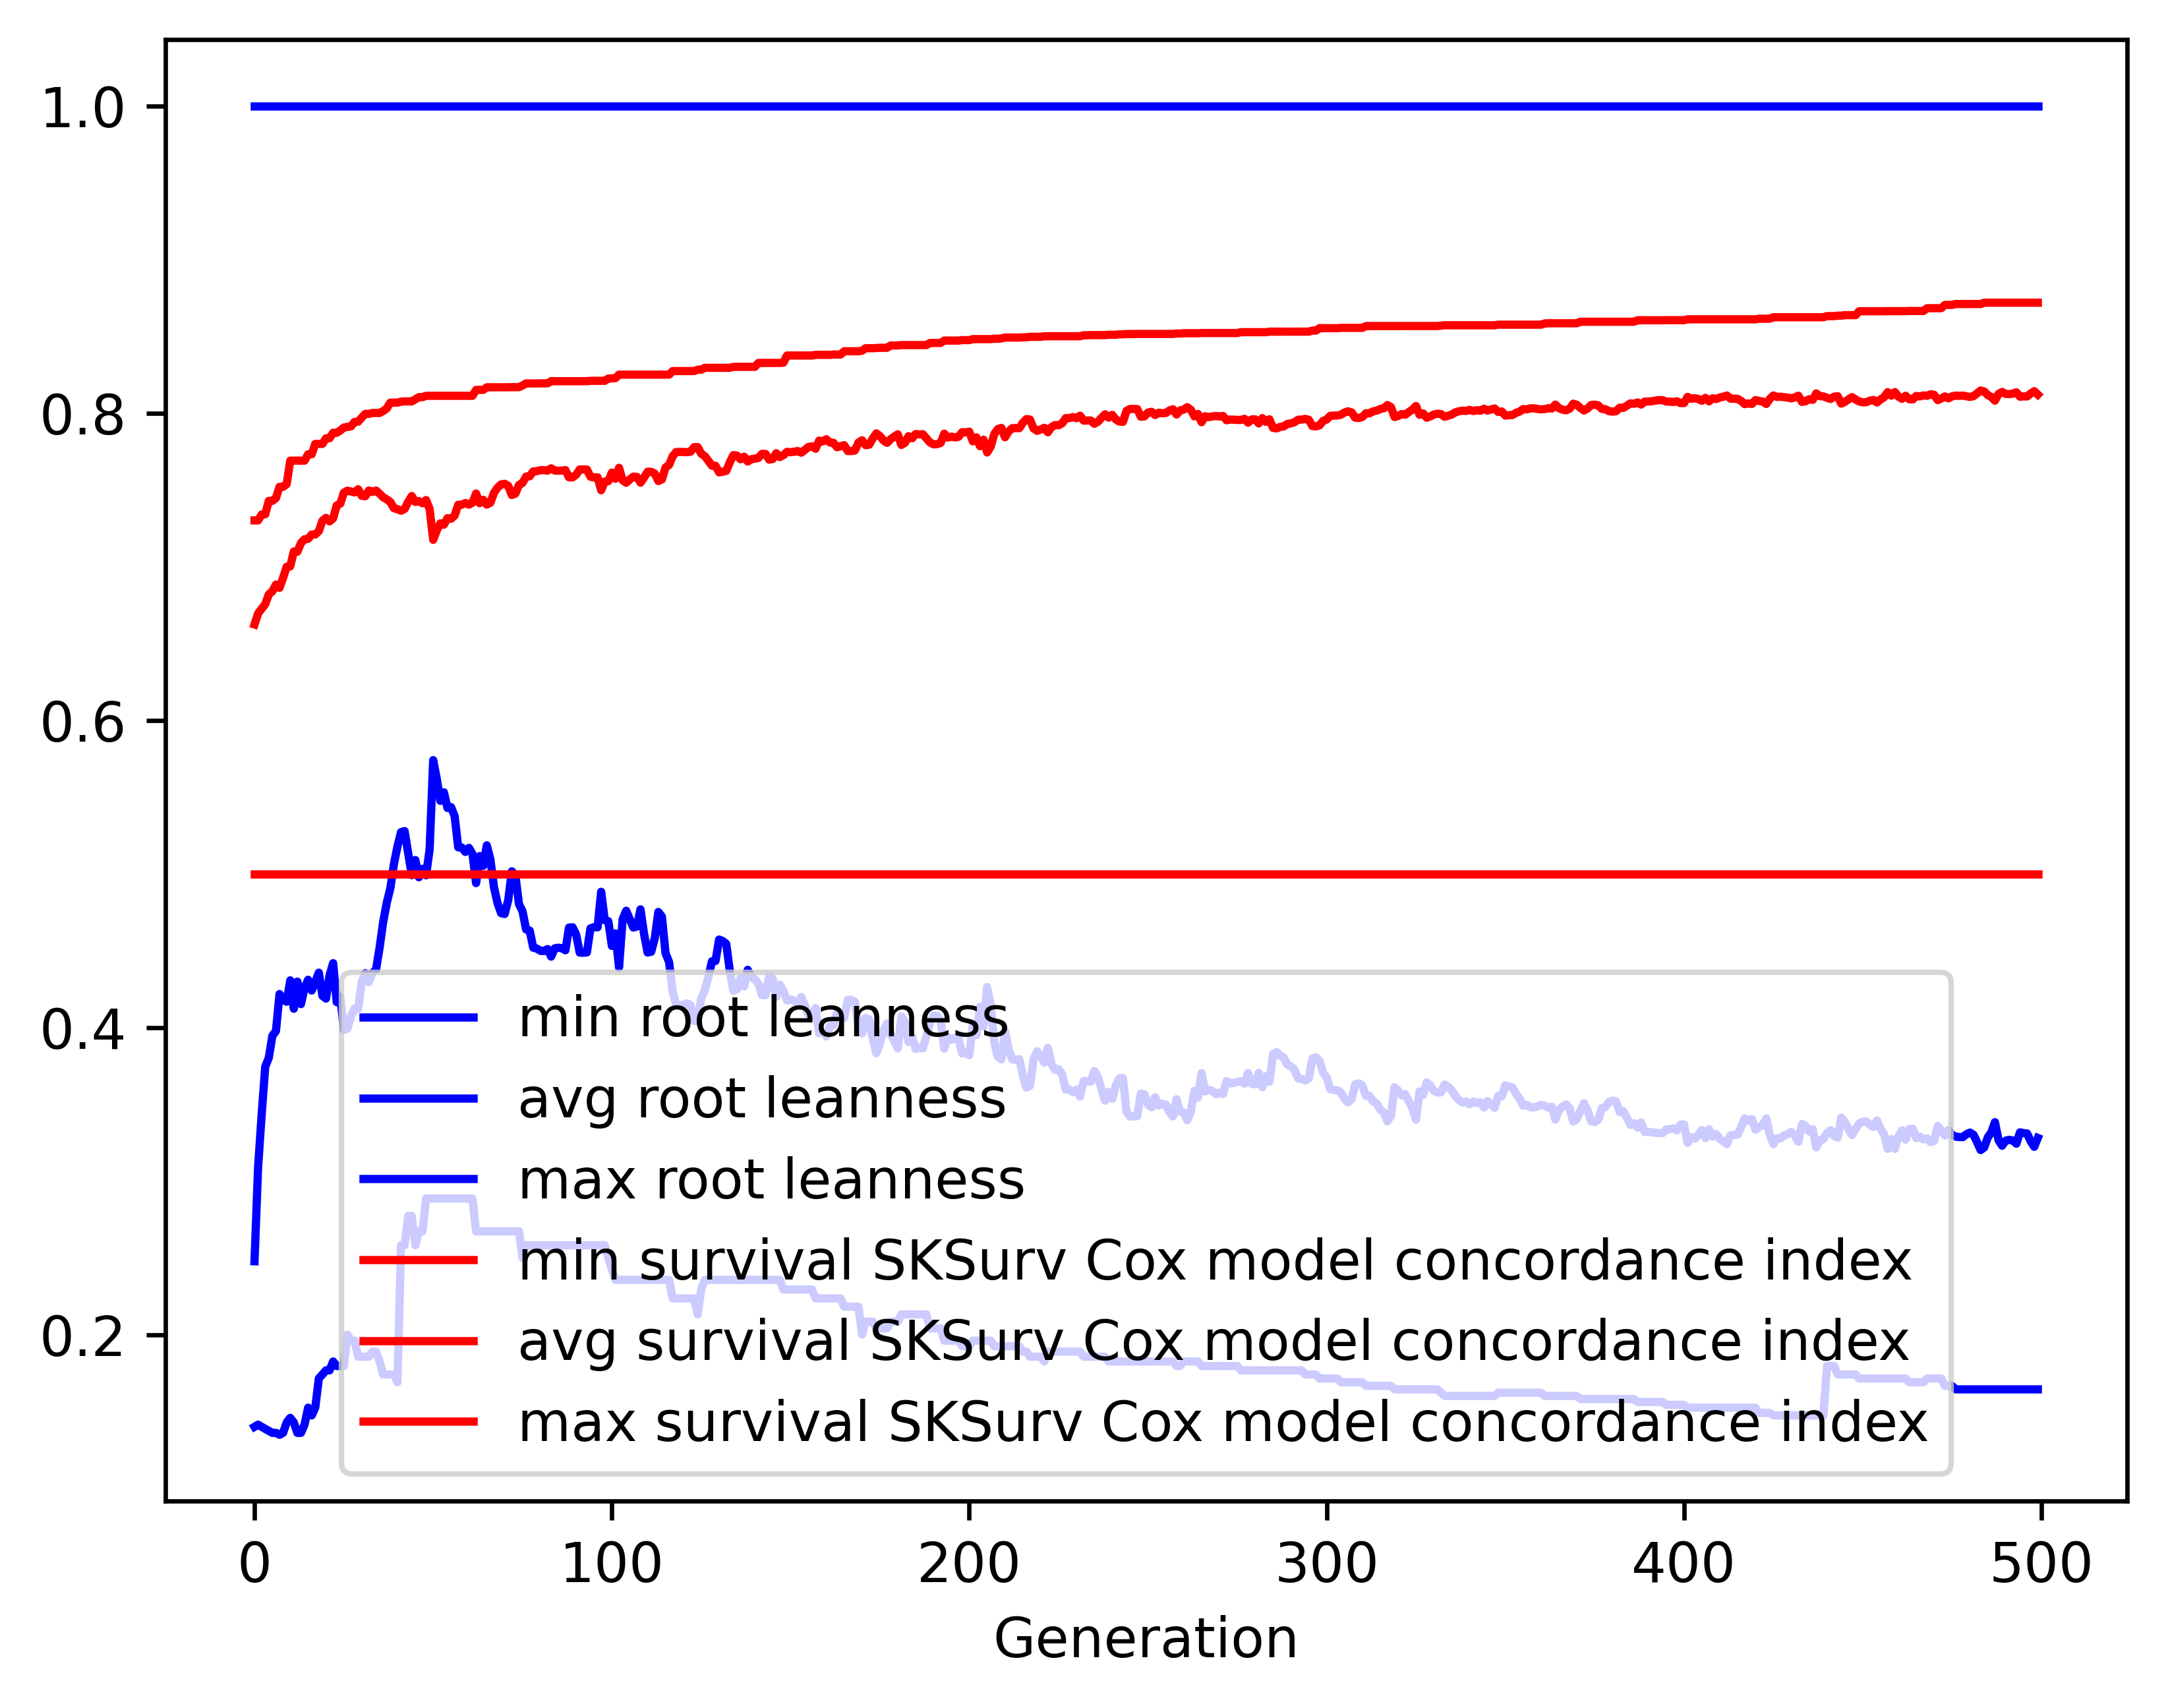

Values plotted in this chart, from the file beside it:
gen, evals, gen_feats, explored, root leanness_min, root leanness_avg, root leanness_max, root leanness_std, survival SKSurv Cox model concordance in…, survival SKSurv Cox model concordance in…, survival SKSurv Cox model concordance in…, survival SKSurv Cox model concordance in…
0, 500, 2870, 2870, 0.14, 0.2478, 1.0, 0.1385, 0.5, 0.6623, 0.7301, 0.03377
1, 377, 2629, 2877, 0.1414, 0.3089, 1.0, 0.1409, 0.5, 0.6695, 0.7301, 0.03821
2, 360, 2008, 2879, 0.14, 0.3433, 1.0, 0.1527, 0.5, 0.6726, 0.734, 0.0438
3, 380, 1600, 2885, 0.1387, 0.3744, 1.0, 0.1548, 0.5, 0.6755, 0.7341, 0.04307
4, 377, 1327, 2889, 0.1374, 0.3803, 1.0, 0.1672, 0.5, 0.6819, 0.7428, 0.0455
5, 365, 1073, 2892, 0.1361, 0.3946, 1.0, 0.1726, 0.5, 0.684, 0.7428, 0.0486
6, 384, 1029, 2894, 0.1361, 0.3977, 1.0, 0.1812, 0.5, 0.6884, 0.7447, 0.05024
7, 376, 934, 2895, 0.1348, 0.4218, 1.0, 0.1941, 0.5, 0.6862, 0.752, 0.05444
8, 357, 850, 2898, 0.1361, 0.4179, 1.0, 0.1883, 0.5, 0.6927, 0.752, 0.05357
9, 354, 816, 2900, 0.1429, 0.4168, 1.0, 0.1807, 0.5, 0.7, 0.7537, 0.04902
10, 391, 852, 2900, 0.1459, 0.4307, 1.0, 0.1859, 0.5, 0.7002, 0.769, 0.05037
11, 367, 817, 2900, 0.1429, 0.4122, 1.0, 0.182, 0.5, 0.7099, 0.769, 0.04681
12, 374, 785, 2902, 0.1361, 0.4299, 1.0, 0.1832, 0.5, 0.7098, 0.769, 0.04984
13, 404, 783, 2903, 0.1361, 0.4152, 1.0, 0.1839, 0.5, 0.7154, 0.769, 0.04799
14, 380, 778, 2903, 0.1414, 0.4257, 1.0, 0.1714, 0.5, 0.7178, 0.769, 0.0443
15, 374, 705, 2903, 0.1525, 0.431, 1.0, 0.18, 0.5, 0.7181, 0.7731, 0.04667
16, 378, 738, 2903, 0.1474, 0.424, 1.0, 0.1878, 0.5, 0.7209, 0.7731, 0.04857
17, 364, 666, 2903, 0.1525, 0.4296, 1.0, 0.1918, 0.5, 0.7209, 0.7799, 0.05097
18, 341, 637, 2903, 0.1715, 0.4357, 1.0, 0.1832, 0.5, 0.7231, 0.7799, 0.04992
19, 385, 638, 2903, 0.1741, 0.4206, 1.0, 0.1703, 0.5, 0.7299, 0.7799, 0.04504
20, 387, 648, 2905, 0.1768, 0.4188, 1.0, 0.1723, 0.5, 0.7317, 0.7836, 0.04745
21, 366, 640, 2905, 0.1768, 0.434, 1.0, 0.1791, 0.5, 0.7295, 0.7836, 0.05029
22, 361, 603, 2905, 0.1826, 0.4419, 1.0, 0.1757, 0.5, 0.7314, 0.7872, 0.04896
23, 371, 624, 2905, 0.1796, 0.4165, 1.0, 0.1721, 0.5, 0.7398, 0.7872, 0.04661
24, 366, 617, 2905, 0.1796, 0.4199, 1.0, 0.183, 0.5, 0.741, 0.7886, 0.04836
25, 369, 633, 2906, 0.1796, 0.3985, 1.0, 0.1739, 0.5, 0.7482, 0.7905, 0.04424
26, 368, 586, 2906, 0.2, 0.3992, 1.0, 0.1711, 0.5, 0.7494, 0.791, 0.04412
27, 363, 553, 2906, 0.1961, 0.4073, 1.0, 0.173, 0.5, 0.7489, 0.7913, 0.04502
28, 383, 580, 2906, 0.1961, 0.4124, 1.0, 0.1809, 0.5, 0.7483, 0.7942, 0.04899
29, 368, 584, 2906, 0.1857, 0.412, 1.0, 0.1729, 0.5, 0.7504, 0.7944, 0.04527
30, 376, 558, 2906, 0.1857, 0.4296, 1.0, 0.1863, 0.5, 0.7461, 0.797, 0.05205
31, 382, 559, 2906, 0.1857, 0.4354, 1.0, 0.1832, 0.5, 0.7458, 0.7994, 0.05332
32, 359, 559, 2906, 0.1857, 0.4295, 1.0, 0.1785, 0.5, 0.7496, 0.7994, 0.04831
33, 391, 585, 2906, 0.189, 0.4355, 1.0, 0.1814, 0.5, 0.7486, 0.8, 0.05051
34, 363, 571, 2906, 0.189, 0.4377, 1.0, 0.1794, 0.5, 0.7495, 0.8, 0.05123
35, 366, 551, 2906, 0.1826, 0.4519, 1.0, 0.1771, 0.5, 0.7475, 0.8, 0.05211
36, 361, 535, 2906, 0.1741, 0.4686, 1.0, 0.1742, 0.5, 0.7452, 0.8013, 0.05303
37, 388, 556, 2906, 0.1741, 0.4811, 1.0, 0.1684, 0.5, 0.7438, 0.803, 0.05285
38, 375, 551, 2906, 0.1741, 0.4905, 1.0, 0.1834, 0.5, 0.7421, 0.8068, 0.05751
39, 364, 521, 2906, 0.1741, 0.5062, 1.0, 0.1855, 0.5, 0.7381, 0.8068, 0.06025
40, 350, 548, 2906, 0.169, 0.5178, 1.0, 0.1772, 0.5, 0.7374, 0.8068, 0.06138
41, 393, 553, 2906, 0.2582, 0.5271, 1.0, 0.1749, 0.5, 0.7364, 0.8074, 0.06585
42, 367, 490, 2906, 0.2582, 0.5279, 1.0, 0.1849, 0.5, 0.7376, 0.8076, 0.06912
43, 362, 481, 2906, 0.2774, 0.5136, 1.0, 0.1825, 0.5, 0.7422, 0.8076, 0.07233
44, 378, 491, 2906, 0.2774, 0.4991, 1.0, 0.198, 0.5, 0.746, 0.8076, 0.07875
45, 369, 488, 2906, 0.2582, 0.509, 1.0, 0.2083, 0.5, 0.7421, 0.8089, 0.08582
46, 358, 499, 2906, 0.2673, 0.4978, 1.0, 0.2254, 0.5, 0.7427, 0.8104, 0.0951
47, 359, 484, 2906, 0.2673, 0.5033, 1.0, 0.2233, 0.5, 0.7413, 0.8104, 0.09521
48, 379, 511, 2906, 0.2887, 0.499, 1.0, 0.2141, 0.5, 0.7434, 0.8112, 0.09141
49, 380, 494, 2906, 0.2887, 0.5159, 1.0, 0.2206, 0.5, 0.7375, 0.8112, 0.09537
50, 357, 507, 2906, 0.2887, 0.574, 1.0, 0.2206, 0.5, 0.7175, 0.8112, 0.1003
51, 350, 479, 2906, 0.2887, 0.5618, 1.0, 0.2074, 0.5, 0.7235, 0.8112, 0.09435
52, 350, 465, 2906, 0.2887, 0.5475, 1.0, 0.2184, 0.5, 0.7282, 0.8112, 0.09723
53, 342, 442, 2906, 0.2887, 0.5531, 1.0, 0.2139, 0.5, 0.7273, 0.8112, 0.09671
54, 351, 469, 2906, 0.2887, 0.5429, 1.0, 0.2054, 0.5, 0.7316, 0.8112, 0.09259
55, 360, 460, 2906, 0.2887, 0.5435, 1.0, 0.2063, 0.5, 0.7312, 0.8112, 0.09316
56, 363, 468, 2906, 0.2887, 0.5376, 1.0, 0.2063, 0.5, 0.7333, 0.8112, 0.09252
57, 362, 466, 2906, 0.2887, 0.5173, 1.0, 0.206, 0.5, 0.7403, 0.8112, 0.09051
58, 363, 469, 2906, 0.2887, 0.5172, 1.0, 0.2061, 0.5, 0.7403, 0.8112, 0.09053
59, 348, 474, 2906, 0.2887, 0.5143, 1.0, 0.2053, 0.5, 0.7414, 0.8112, 0.09004
... 440 more rows
